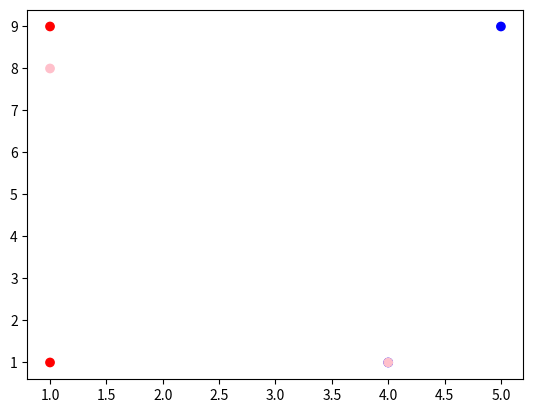

Here is the Python script that generated this plot:
import matplotlib.pyplot as plt
import numpy as np

x=[1,1,4,5,1,4]
y=[1,9,1,9,8,1]
c=['red','red','blue','blue','pink','pink']
plt.scatter(x,y,color=c) #或者color=''



plt.show()
